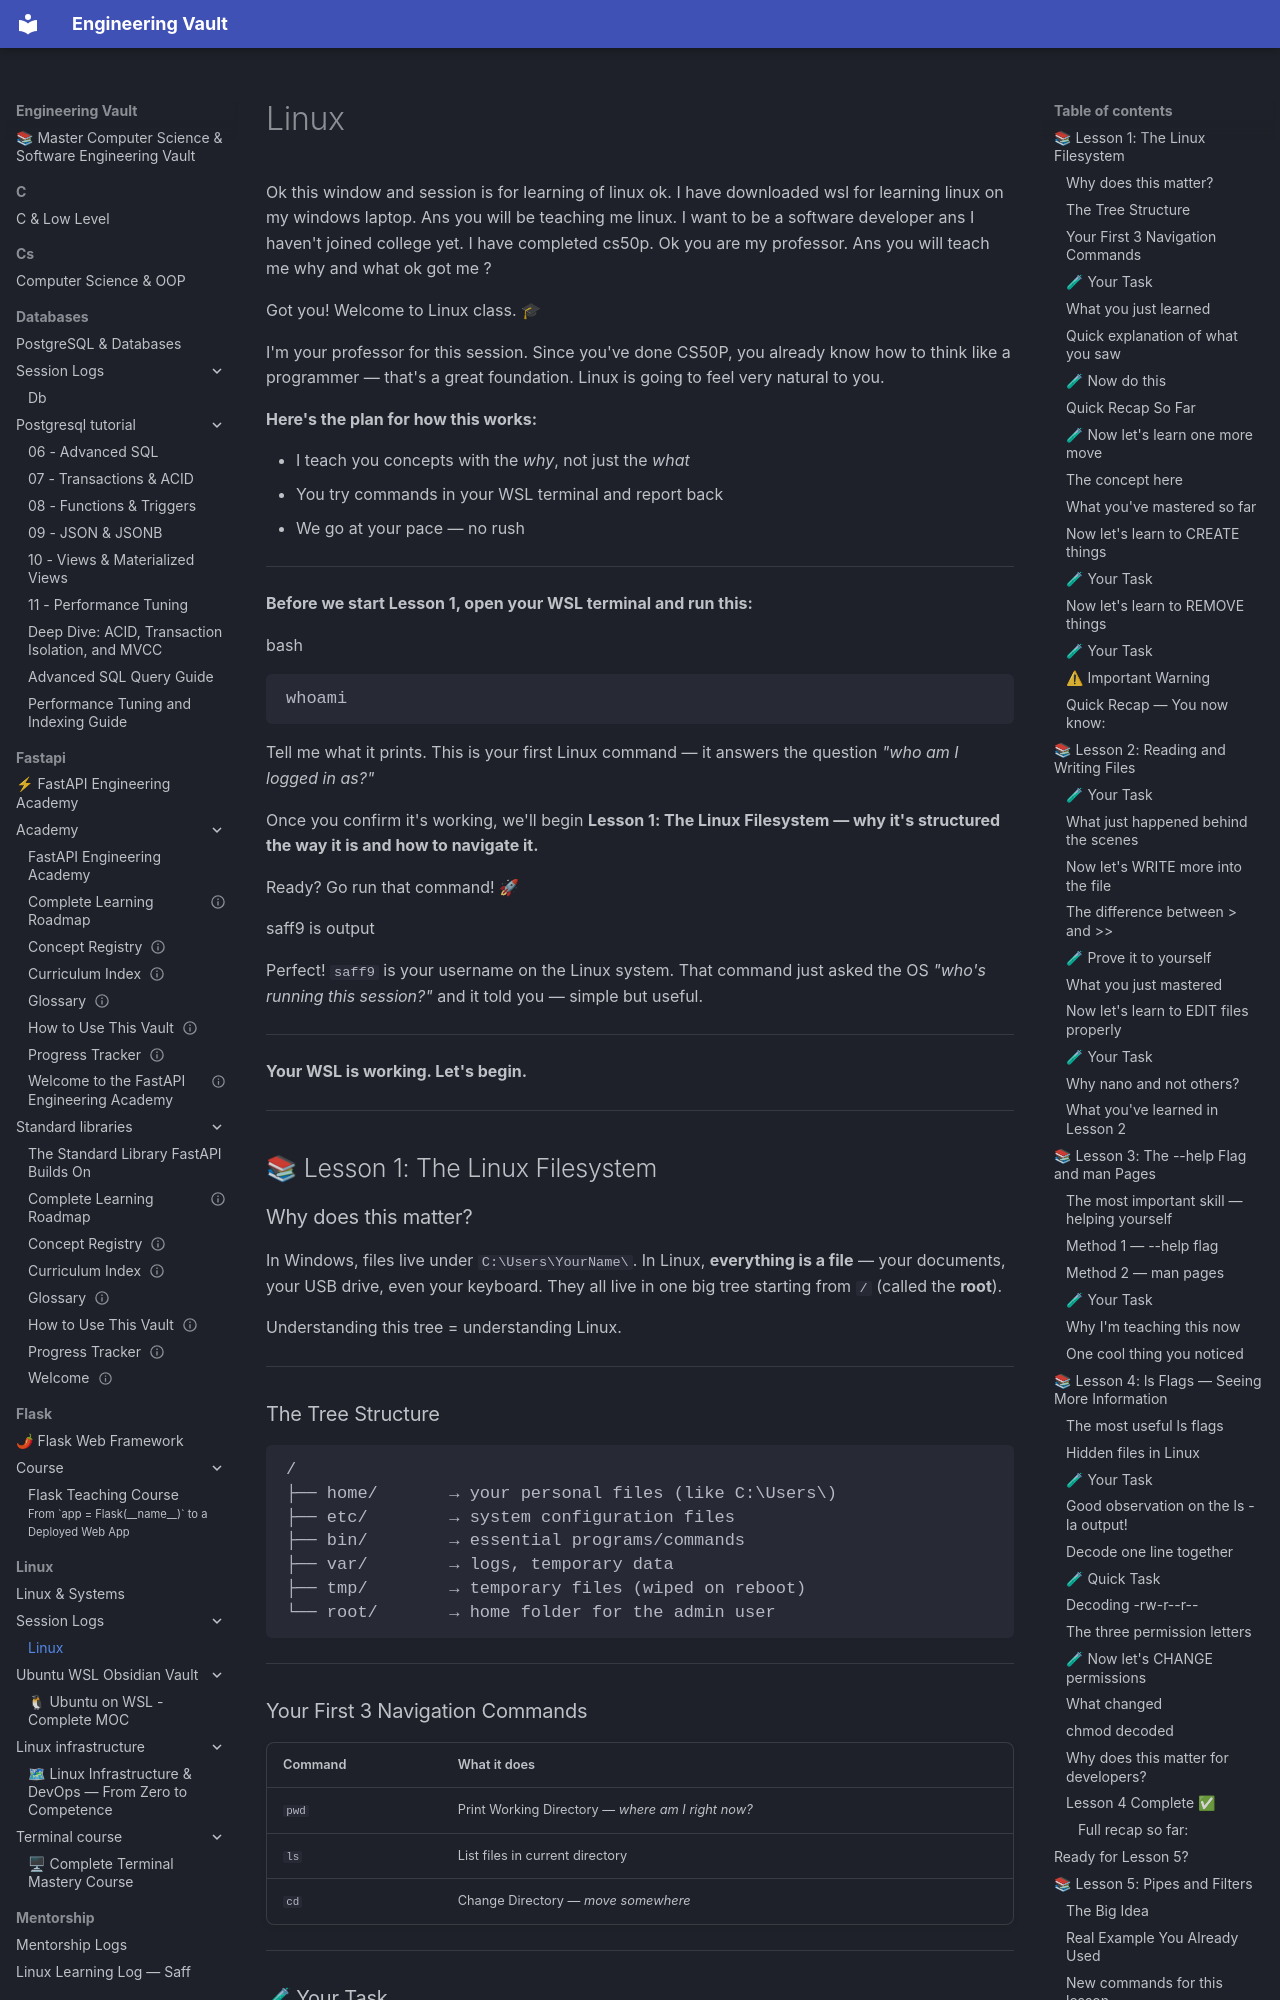

repository: Saff9/engineering-vault · page: linux/Session_Logs/linux/index.html · generator: mkdocs

Ok this window and session is for learning of linux ok. I have downloaded wsl for learning linux on my windows laptop. Ans you will be teaching me linux. I want to be a software developer ans I haven't joined college yet. I have completed cs50p. Ok you are my professor. Ans you will teach me why and what ok got me ?

Got you! Welcome to Linux class. 🎓

I'm your professor for this session. Since you've done CS50P, you already know how to think like a programmer — that's a great foundation. Linux is going to feel very natural to you.

**Here's the plan for how this works:**

- I teach you concepts with the _why_, not just the _what_
- You try commands in your WSL terminal and report back
- We go at your pace — no rush

---

**Before we start Lesson 1, open your WSL terminal and run this:**

bash

```bash
whoami
```

Tell me what it prints. This is your first Linux command — it answers the question _"who am I logged in as?"_

Once you confirm it's working, we'll begin **Lesson 1: The Linux Filesystem — why it's structured the way it is and how to navigate it.**

Ready? Go run that command! 🚀

saff9 is output

Perfect! `saff9` is your username on the Linux system. That command just asked the OS _"who's running this session?"_ and it told you — simple but useful.

---

**Your WSL is working. Let's begin.**

---

## 📚 Lesson 1: The Linux Filesystem

### Why does this matter?

In Windows, files live under `C:\Users\YourName\`. In Linux, **everything is a file** — your documents, your USB drive, even your keyboard. They all live in one big tree starting from `/` (called the **root**).

Understanding this tree = understanding Linux.

---
